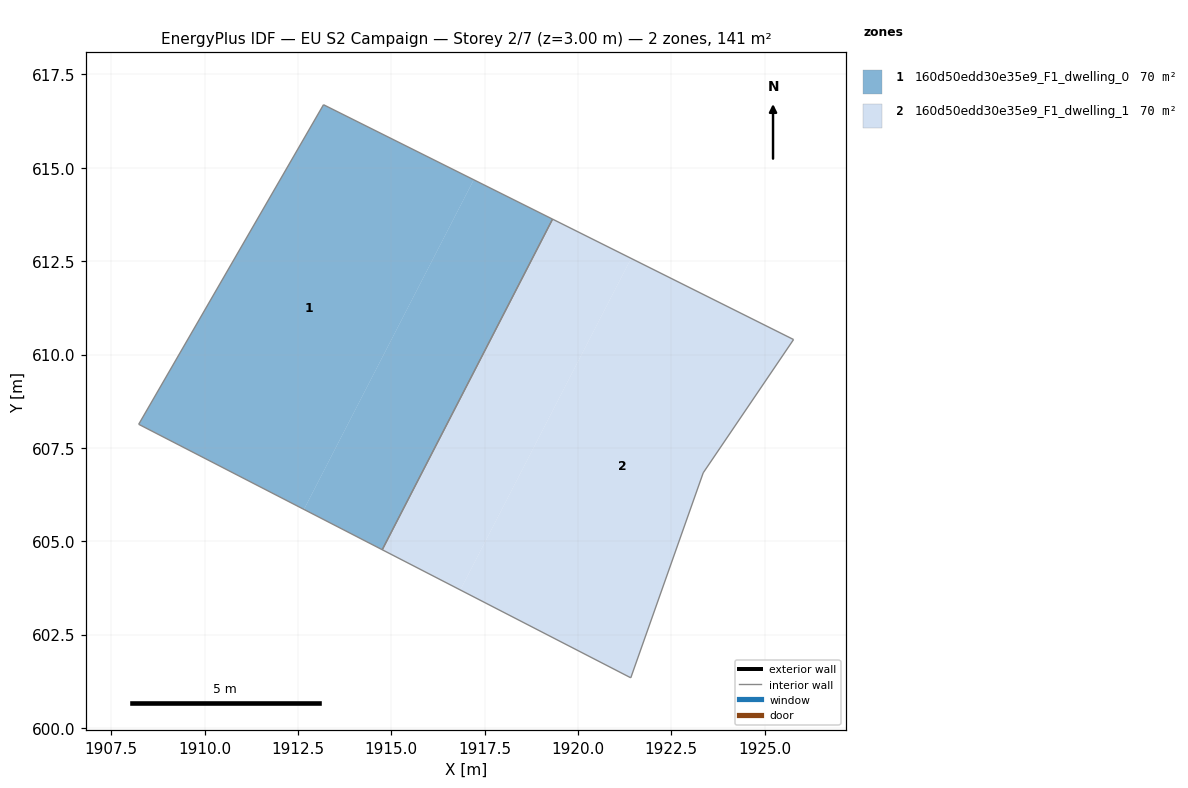
=== STOREY PLAN SPEC (per zone: floor XY polygon, exterior-wall plan segments, windows/doors) ===
zone 1: 160d50edd30e35e9_F1_dwelling_0  (70.4 m²)
  floor: (1917.21, 614.68) (1912.66, 605.85) (1908.24, 608.13) (1913.19, 616.69)
  floor: (1919.32, 613.63) (1914.76, 604.77) (1912.66, 605.85) (1917.21, 614.68)
  interior walls: 4
zone 2: 160d50edd30e35e9_F1_dwelling_1  (70.4 m²)
  floor: (1921.42, 612.57) (1916.85, 603.69) (1914.76, 604.77) (1919.32, 613.63)
  floor: (1925.78, 610.40) (1923.36, 606.83) (1921.42, 601.34) (1916.85, 603.69) (1921.42, 612.57)
  interior walls: 5

=== DERIVED (storey summary) ===
Building: EU S2 Campaign
Storey: 2 of 7  (floor level z = 3.00 m)
Storey gross floor area: 140.8 m²
Zones on this storey: 2
  - 160d50edd30e35e9_F1_dwelling_0: floor 70.4 m²
  - 160d50edd30e35e9_F1_dwelling_1: floor 70.4 m²
Zone adjacency (shared interzone walls):
  - 160d50edd30e35e9_F1_dwelling_0 ↔ 160d50edd30e35e9_F1_dwelling_1